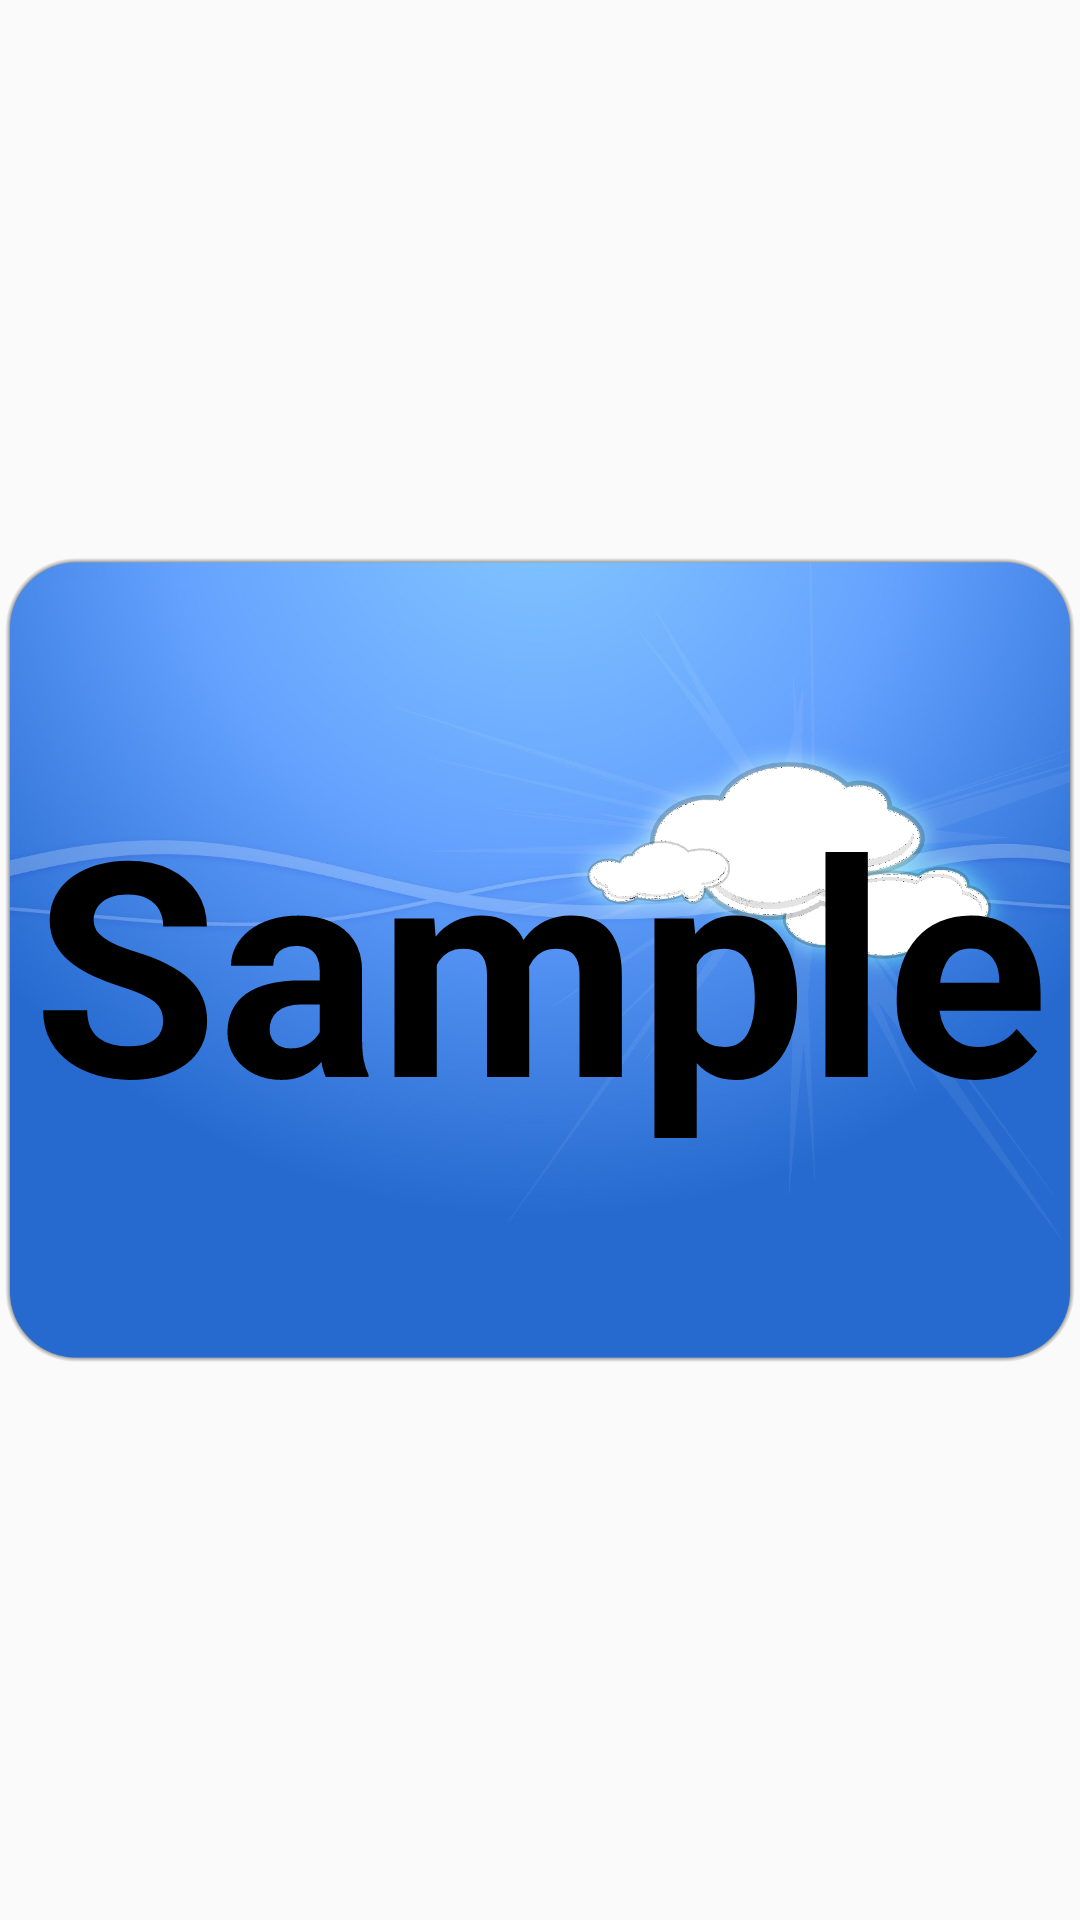

Android layout source for this screen:
<!-- AndroidManifest.xml: application theme Theme.AppCompat.Light.NoActionBar -->
<!-- res/layout/image_popup_layout.xml -->
<?xml version="1.0" encoding="UTF-8"?>
<FrameLayout xmlns:android="http://schemas.android.com/apk/res/android"
    android:id="@+id/image_dialog_root"
    android:layout_width="wrap_content"
    android:layout_height="wrap_content"
    android:background="@android:color/transparent"
    android:gravity = "center">

    <ImageView
        android:id="@+id/your_image"
        android:layout_width="wrap_content"
        android:layout_height="wrap_content"
        android:src = "@drawable/bgrnd"
        android:scaleType="fitCenter" />


    <TextView
        android:layout_width="wrap_content"
        android:layout_height="wrap_content"
        android:id="@+id/your_image_text"
        android:gravity="center"
        android:textSize="100sp"
        android:textStyle="bold"
        android:singleLine="true"
        android:text="Sample"
        android:textColor="#000000"
        android:layout_gravity="center" />

</FrameLayout>
<!-- resources referenced by this layout -->
<resources>
  <!-- drawable bgrnd: png bitmap (drawable, 453282 bytes) -->
</resources>
